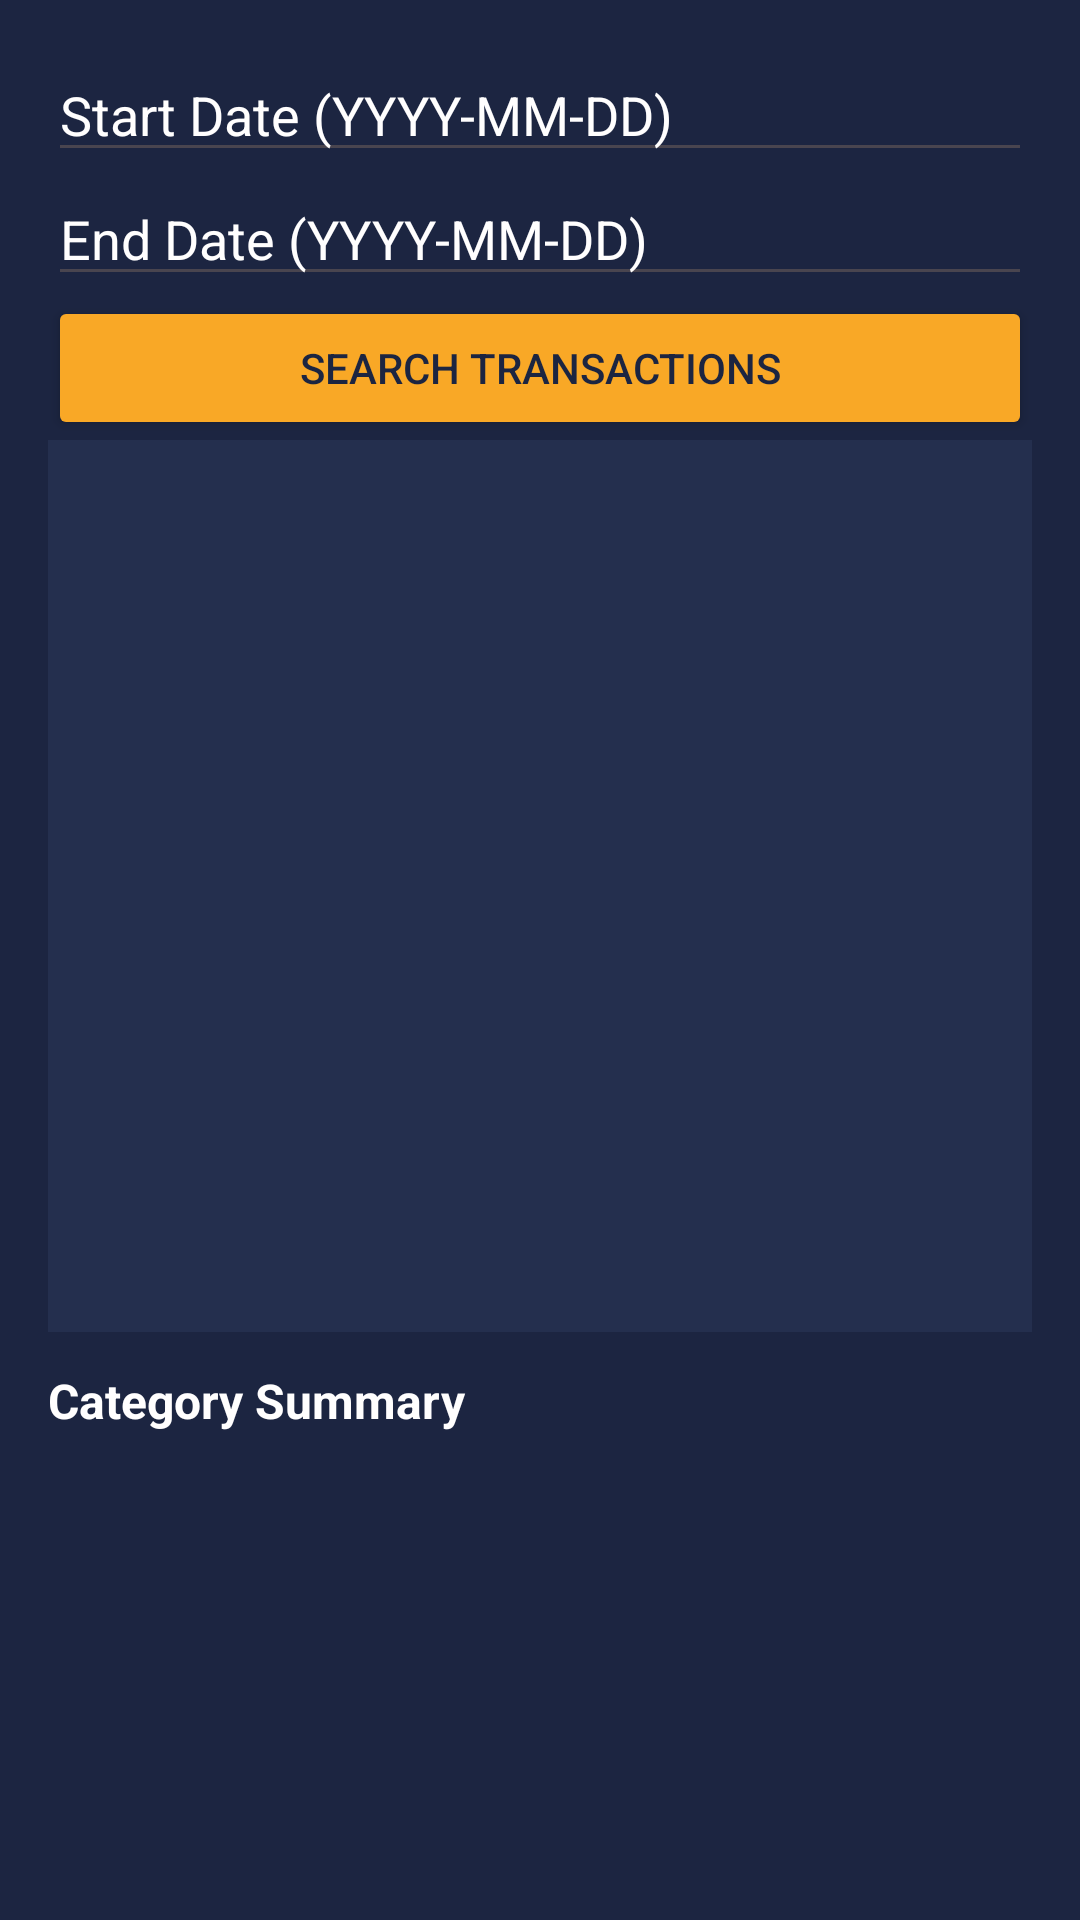

The Android layout XML behind this screen, and the referenced resources:
<!-- AndroidManifest.xml: application theme Theme.MoneyWizeV1 -->
<!-- res/layout/activity_transaction_history.xml -->
<?xml version="1.0" encoding="utf-8"?>
<LinearLayout xmlns:android="http://schemas.android.com/apk/res/android"
    android:id="@+id/main"
    android:layout_width="match_parent"
    android:layout_height="match_parent"
    android:background="#1C2541"
    android:orientation="vertical"
    android:padding="16dp">

    <EditText
        android:id="@+id/startDateEditText"
        android:layout_width="match_parent"
        android:layout_height="wrap_content"
        android:focusable="false"
        android:hint="Start Date (YYYY-MM-DD)"
        android:textColor="#FFFEFE"
        android:textColorHint="#FFFEFE" />

    <EditText
        android:id="@+id/endDateEditText"
        android:layout_width="match_parent"
        android:layout_height="wrap_content"
        android:focusable="false"
        android:hint="End Date (YYYY-MM-DD)"
        android:textColor="#FFFEFE"
        android:textColorHint="#FFFEFE" />

    <Button
        android:id="@+id/searchButton"
        android:layout_width="match_parent"
        android:layout_height="wrap_content"
        android:backgroundTint="#F9A826"
        android:text="Search Transactions"
        android:textColor="#1C2541" />

    <ListView
        android:id="@+id/transactionListView"
        android:layout_width="match_parent"
        android:layout_height="526dp"
        android:layout_weight="1"
        android:background="#187386C5" />

    <TextView
        android:id="@+id/categorySummaryTextView"
        android:layout_width="match_parent"
        android:layout_height="180dp"
        android:paddingTop="12dp"
        android:paddingBottom="12dp"
        android:text="Category Summary"
        android:textColor="#FFFEFE"
        android:textSize="16sp"
        android:textStyle="bold" />

</LinearLayout>
<!-- resources referenced by this layout -->
<resources>
  <style name="Theme.MoneyWizeV1" parent="Base.Theme.MoneyWizeV1" />
  <style name="Base.Theme.MoneyWizeV1" parent="Theme.Material3.DayNight.NoActionBar">
          
          
      </style>
</resources>
